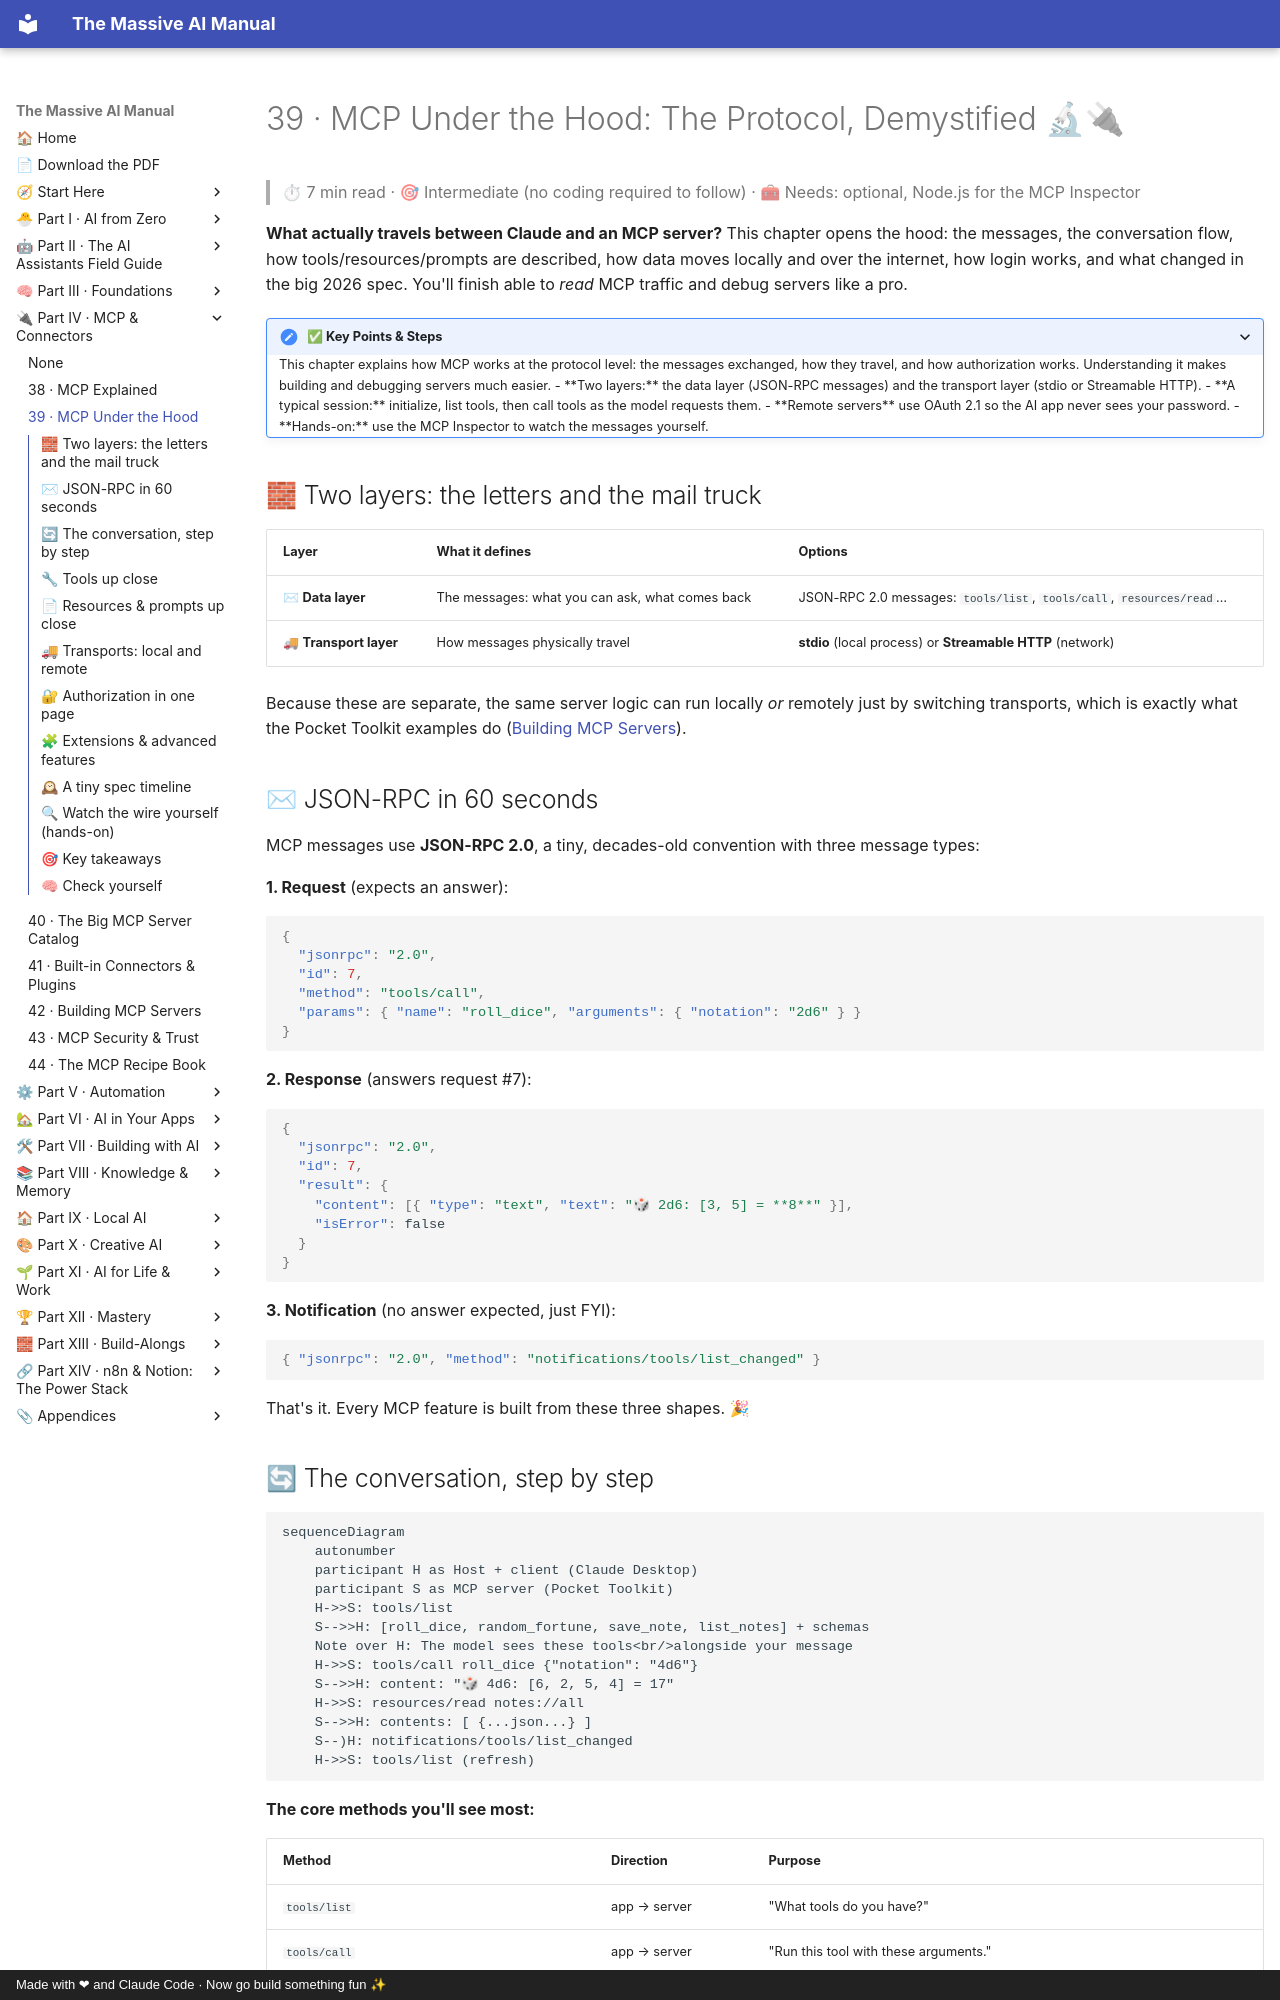

repository: Axmann8/AI_For_Advanced_Beginners · page: part-4-mcp-and-connectors/39-mcp-under-the-hood/index.html · generator: mkdocs · copyright: Made with ❤ and Claude Code · Now go build something fun ✨

# 39 · MCP Under the Hood: The Protocol, Demystified 🔬🔌

> ⏱ 7 min read · 🎯 Intermediate (no coding required to follow) · 🧰 Needs: optional, Node.js for the MCP Inspector

**What actually travels between Claude and an MCP server?** This chapter opens the hood: the messages, the conversation
flow, how tools/resources/prompts are described, how data moves locally and over the internet, how login works, and what
changed in the big 2026 spec. You'll finish able to *read* MCP traffic and debug servers like a pro.

<details class="keypoints" open>
<summary>✅ Key Points & Steps</summary>

This chapter explains how MCP works at the protocol level: the messages exchanged, how they travel, and how authorization works. Understanding it makes building and debugging servers much easier.

- **Two layers:** the data layer (JSON-RPC messages) and the transport layer (stdio or Streamable HTTP).
- **A typical session:** initialize, list tools, then call tools as the model requests them.
- **Remote servers** use OAuth 2.1 so the AI app never sees your password.
- **Hands-on:** use the MCP Inspector to watch the messages yourself.

</details>

<!-- in-this-chapter -->

## 🧱 Two layers: the letters and the mail truck

| Layer | What it defines | Options |
|---|---|---|
| ✉ **Data layer** | The messages: what you can ask, what comes back | JSON-RPC 2.0 messages: `tools/list`, `tools/call`, `resources/read`… |
| 🚚 **Transport layer** | How messages physically travel | **stdio** (local process) or **Streamable HTTP** (network) |

Because these are separate, the same server logic can run locally *or* remotely just by switching transports, which is
exactly what the Pocket Toolkit examples do ([Building MCP Servers](42-building-mcp-servers.md)).

## ✉ JSON-RPC in 60 seconds

MCP messages use **JSON-RPC 2.0**, a tiny, decades-old convention with three message types:

**1. Request** (expects an answer):

```json
{
  "jsonrpc": "2.0",
  "id": 7,
  "method": "tools/call",
  "params": { "name": "roll_dice", "arguments": { "notation": "2d6" } }
}
```

**2. Response** (answers request #7):

```json
{
  "jsonrpc": "2.0",
  "id": 7,
  "result": {
    "content": [{ "type": "text", "text": "🎲 2d6: [3, 5] = **8**" }],
    "isError": false
  }
}
```

**3. Notification** (no answer expected, just FYI):

```json
{ "jsonrpc": "2.0", "method": "notifications/tools/list_changed" }
```

That's it. Every MCP feature is built from these three shapes. 🎉
